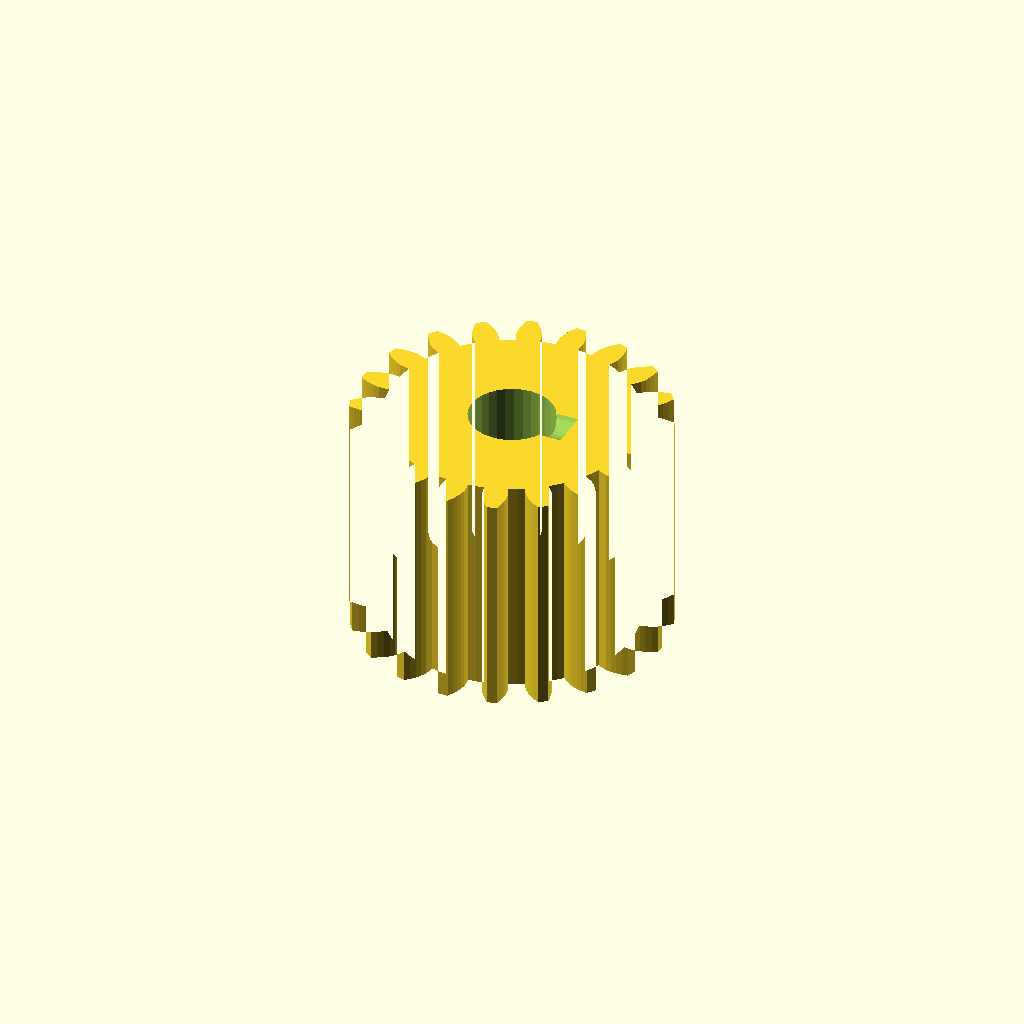
Cell 1: the model at its default parameters.
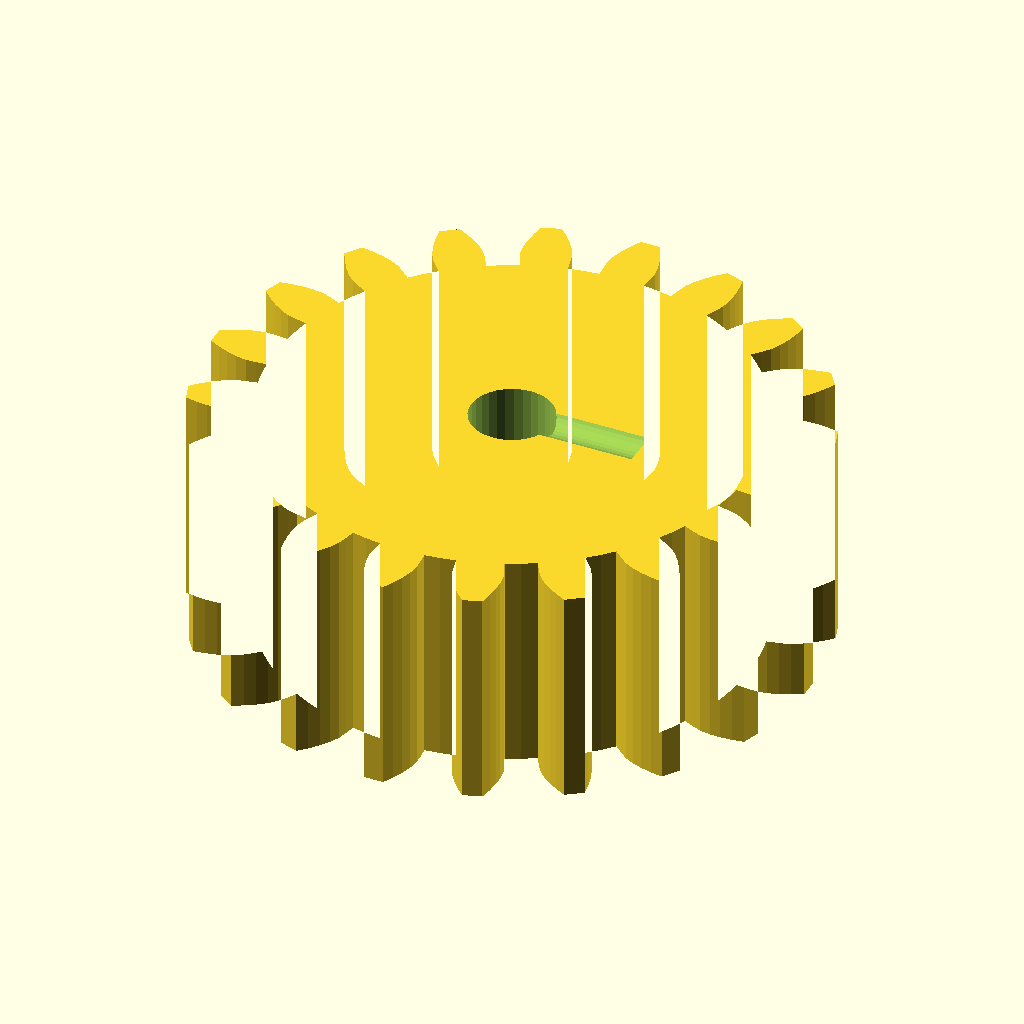
Cell 2: module_m = 2 (everything else at default).
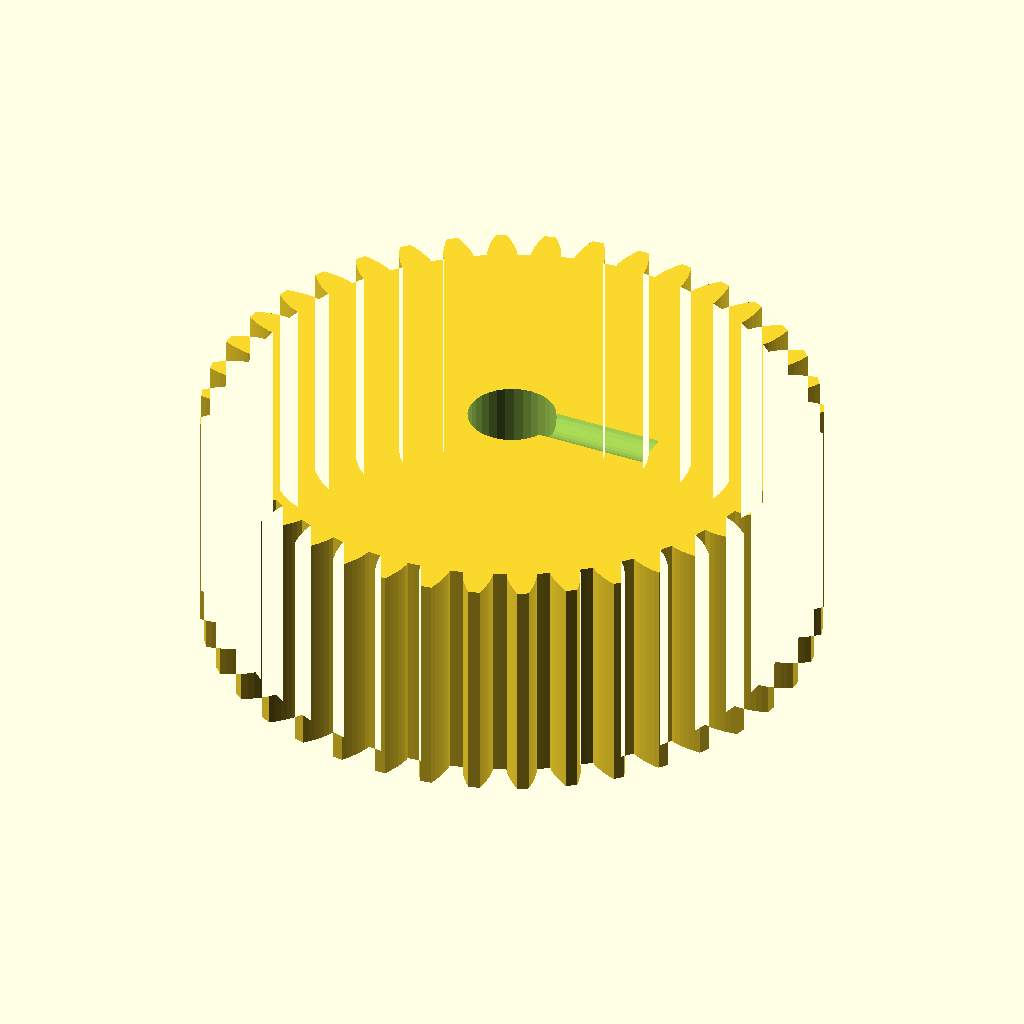
Cell 3 — teeth set to 40, the other parameters unchanged.
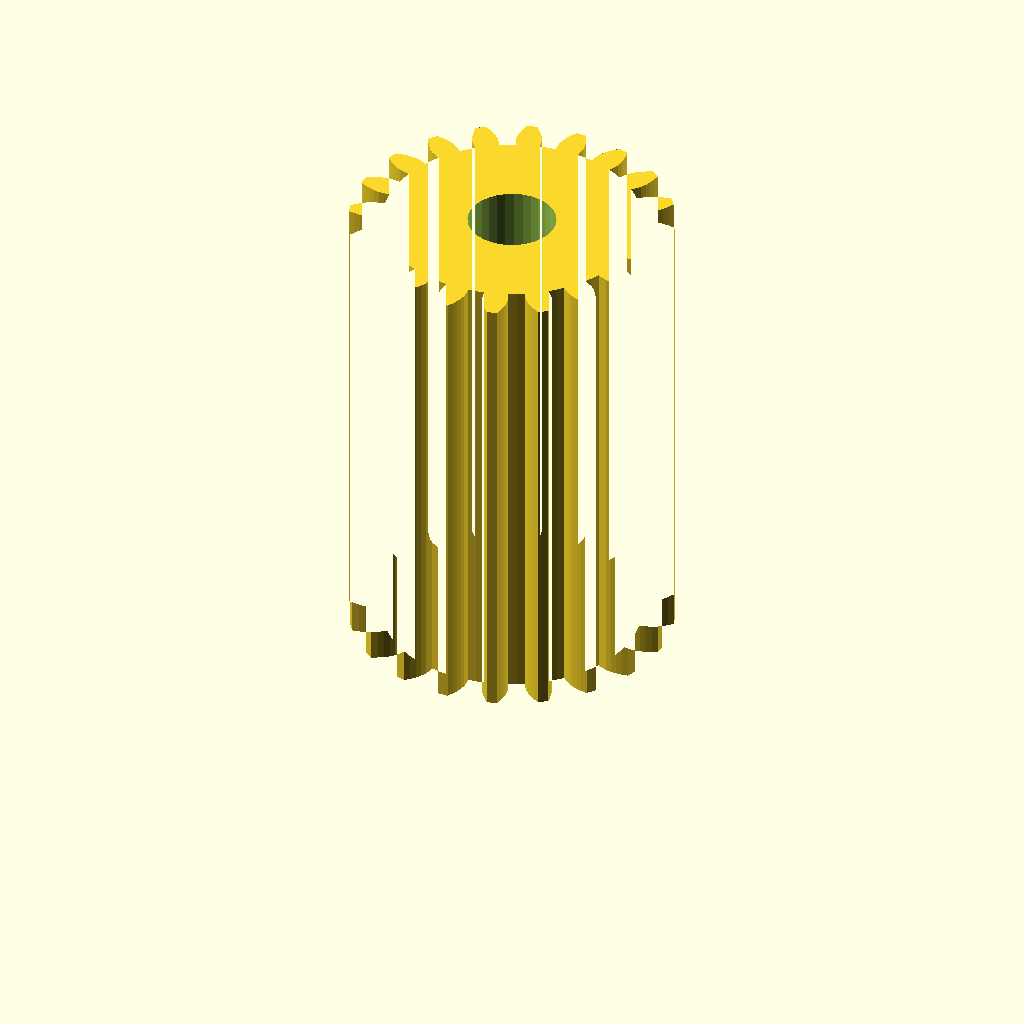
Cell 4 — face_w set to 32, the other parameters unchanged.
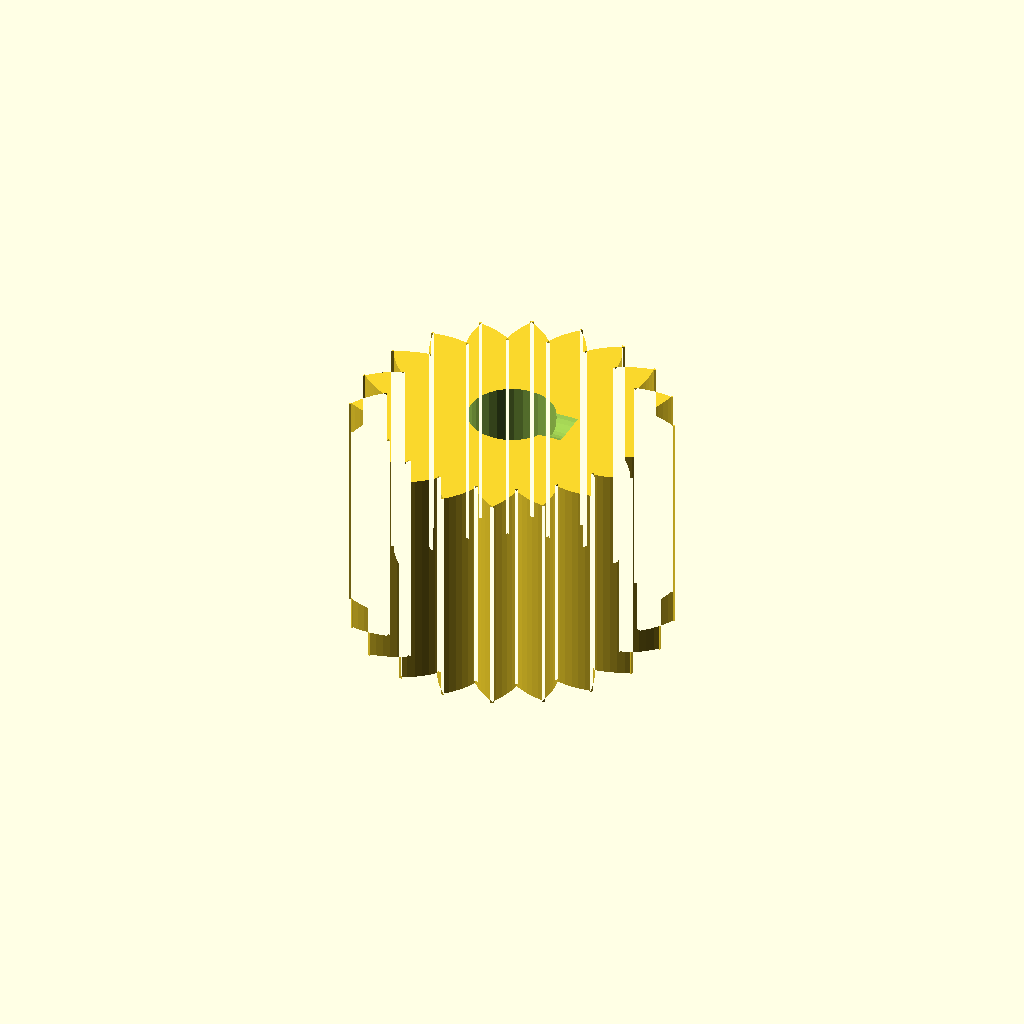
Cell 5 — pa set to 40, the other parameters unchanged.
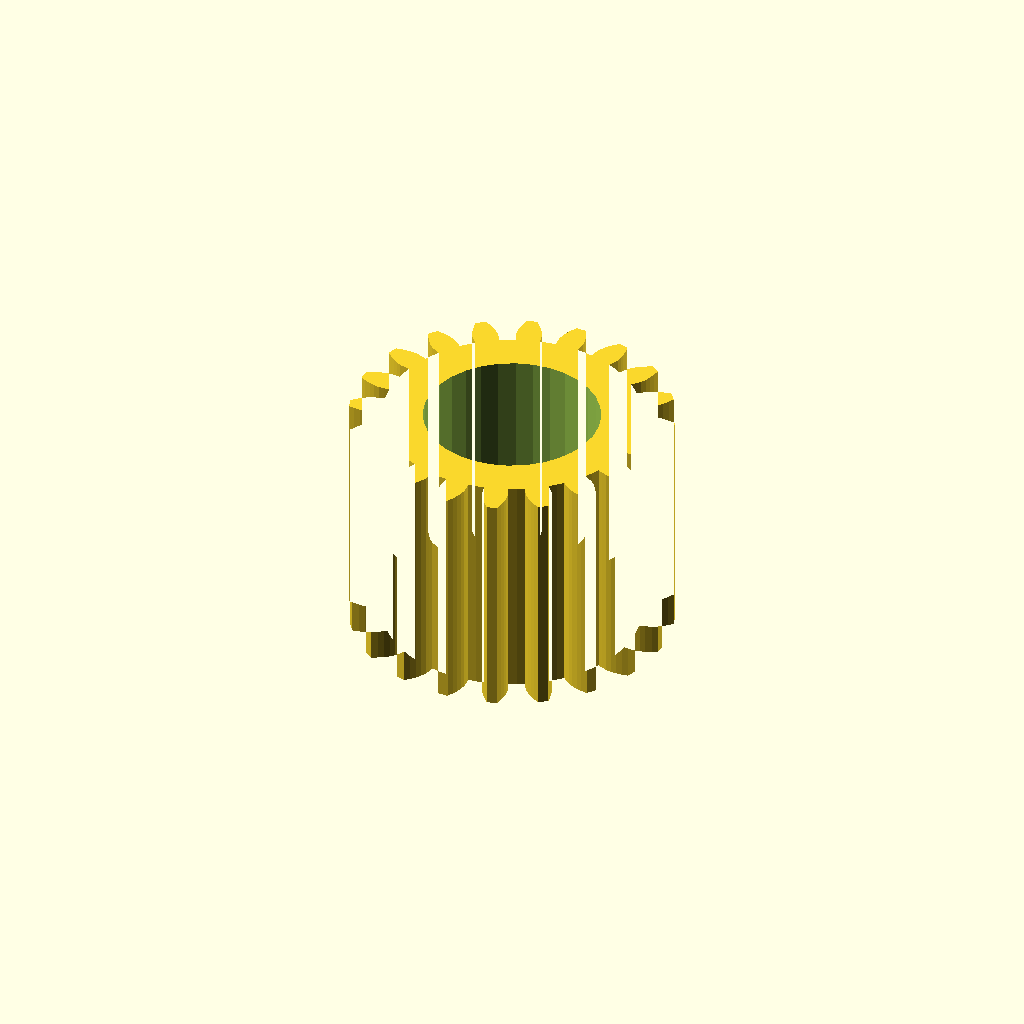
Cell 6 — bore_d set to 12, the other parameters unchanged.
One fixed orthographic camera (rotation 55°, 0°, 25°; colour scheme Cornfield) for every cell.
Source of the model, optional_data/data/gen2/spurgears/part_0024.scad:
$fn = 32;

// ----------------------------------------------------------------------
// Spur gear: m=1 z=20, 22 mm tip diameter x 16 mm
// ----------------------------------------------------------------------

// --- parameters (mm) ---
module_m = 1;             // module
teeth = 20;               // number of teeth
face_w = 16;              // face width
pa = 20;                  // pressure angle, deg
bore_d = 6;               // shaft bore
set_d = 3.4;              // set screw tap hole
set_z = 17;               // set screw height

/* --- involute profile --- */
pitch_r = module_m * teeth / 2;
base_r = pitch_r * cos(pa);
tip_r = pitch_r + module_m;
root_r = pitch_r - 1.25 * module_m;
flank_steps = 6;

function inv_deg(a) = (tan(a) - a * PI / 180) * 180 / PI;
function flank_r(i) = root_r + (tip_r - root_r) * i / flank_steps;
function half_angle(r) = 90 / teeth + inv_deg(pa) - inv_deg(acos(min(1, base_r / r)));
function tooth_pt(k, i, side) =
    let (r = flank_r(i), a = k * 360 / teeth + side * half_angle(r))
    [r * cos(a), r * sin(a)];

module tooth_profile() {
  polygon(points = [
    for (k = [0 : teeth - 1])
      each [
        for (i = [0 : flank_steps]) tooth_pt(k, i, -1),
        for (i = [flank_steps : -1 : 0]) tooth_pt(k, i, 1),
        let (ta = (k + 0.5) * 360 / teeth)
          [root_r * cos(ta), root_r * sin(ta)]
      ]
  ]);
}

module gear_disc() {
  linear_extrude(height = face_w) tooth_profile();
}

difference() {
  gear_disc();
  translate([0, 0, -1]) cylinder(h = face_w + 3, d = bore_d);
  /* set screw, drilled radially */
  translate([-1, 0, set_z]) rotate([0, 90, 0]) cylinder(h = (root_r * 0.6), d = set_d);
}
Parameter table extracted from the source (name, type, default, range or options):
module_m: number, default 1
teeth: number, default 20
face_w: number, default 16
pa: number, default 20
bore_d: number, default 6
set_d: number, default 3.4
set_z: number, default 17
flank_steps: number, default 6
